Run: headless pygame with SDL's dummy video driver; simulated clock (each Clock.tick advances the game by its frame time, no real sleeping); random seed 0; keys injected as events and as key.get_pressed() state; mouse plan: one left click at the window centre at the start of phase 2, then a move to the lower-right quarter at the start of phase 3.
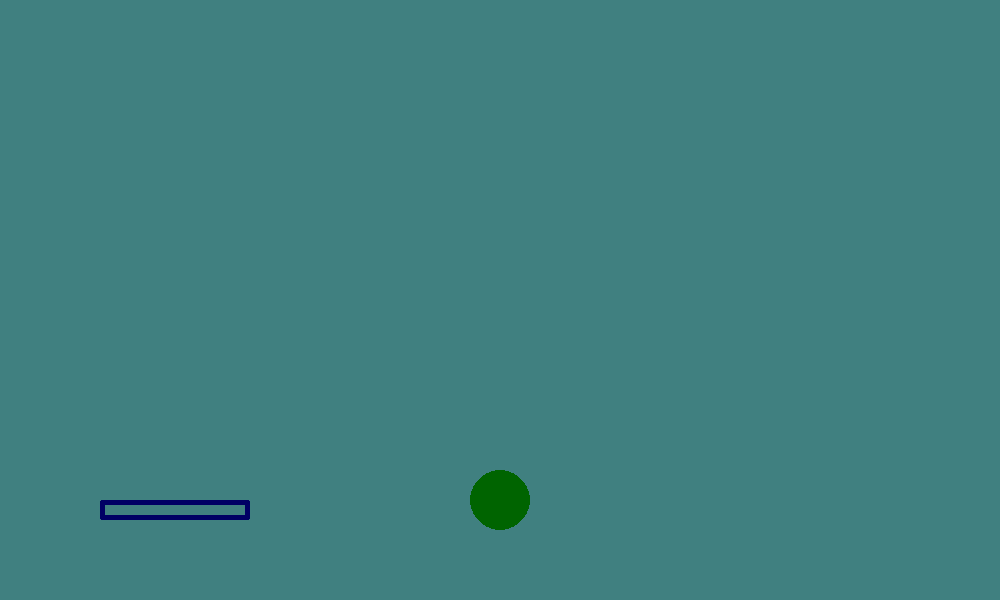
Frame 1 of 4 · flips 1–60 · no input
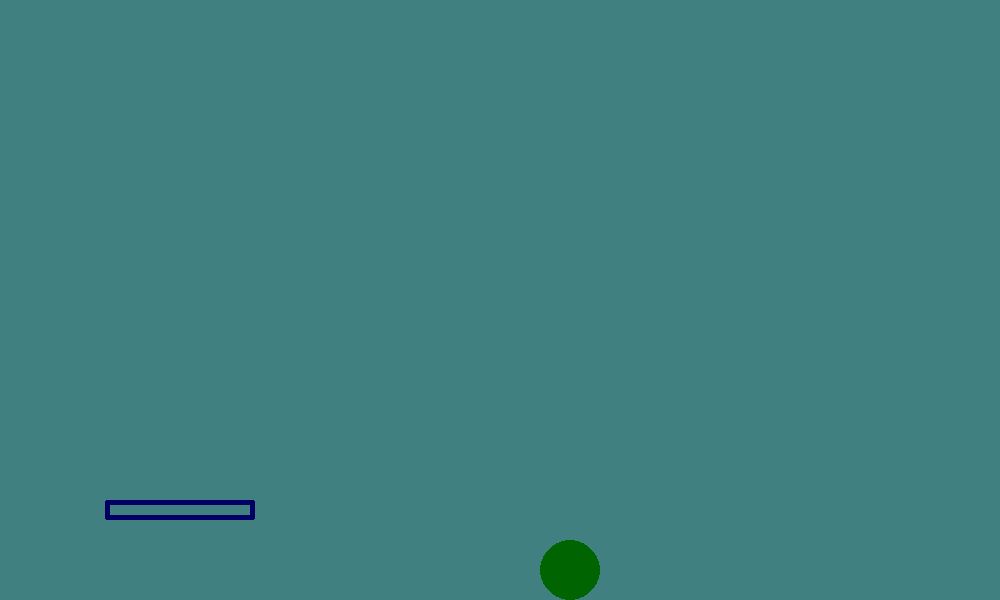
Frame 2 of 4 · flips 61–180 · clicked the window centre · tapped SPACE, RETURN · held RIGHT (→), D
Frame 3 of 4 · flips 181–300 · moved the mouse to the lower-right quarter · held DOWN (↓), S · screen unchanged from frame 2, image omitted
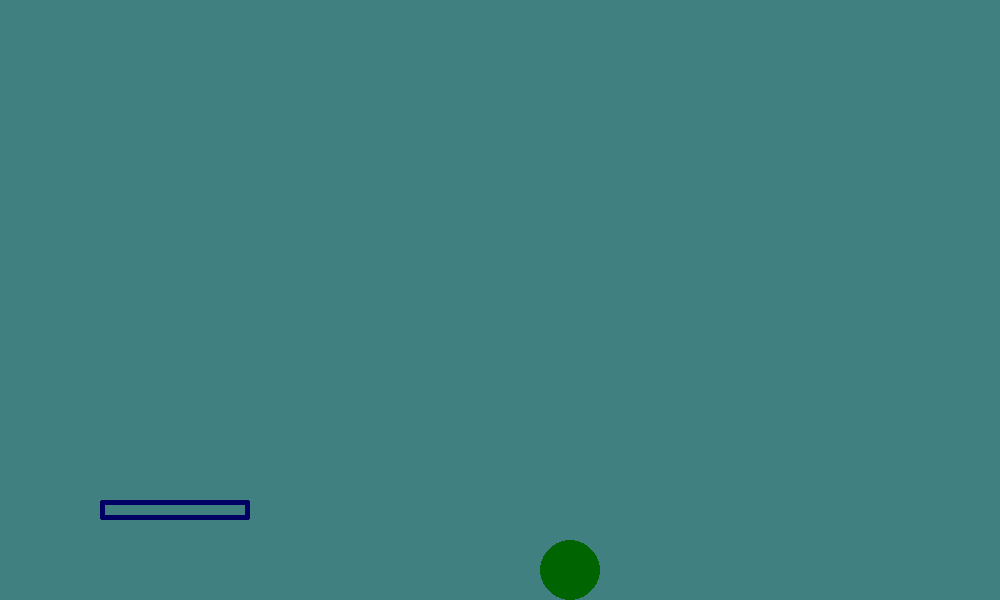
Frame 4 of 4 · flips 301–420 · held LEFT (←), A, UP (↑), W

The pygame program that drew these frames:

import pygame

# https://www.pygame.org/docs/

# Constanten
TITLE="Arkanoid"
WINDOW_SIZE=(1000,600)
BACKGROUND=(64,128,128)

# Variabelen
running = True
paddle = {"x": 100,
          "y": 500,
          "breedte": 150,
          "hoogte": 20,
          "fill": (100,0,0),     # kleur van binnenkant
          "stroke": (0,0,100)}   # kleur van lijn

ball = {"x": 200,
        "y": 200,
        "radius": 30,
        "fill": (0,100,0),
        "velocity": {"x": 5, "y": 5}}

# Initialiseer het venster, gebeurt één keer aan het begin
def init_pygame():
  global window, clock
  window = pygame.display.set_mode(WINDOW_SIZE)
  clock = pygame.time.Clock()
  pygame.display.set_caption(TITLE)
  pygame.key.set_repeat(1, 5)

# Teken het spelbord
def draw_graphics():
  window.fill(BACKGROUND)
  # Teken paddle
  rect = pygame.Rect(paddle["x"], paddle["y"], paddle["breedte"], paddle["hoogte"])
  pygame.draw.rect(window, paddle["stroke"], rect, width=5, border_radius=2)
  # Teken bal
  pygame.draw.circle(window, ball["fill"], [ball["x"], ball["y"]], ball["radius"])

def update_ball(ball):
  ball["x"] = ball["x"] + ball["velocity"]["x"]
  ball["y"] = ball["y"] + ball["velocity"]["y"]


def bots_x(ball):
  ball["velocity"]["x"]*=-1
  ball["x"]+=ball["velocity"]["x"]

def bots_y(ball):
  ball["velocity"]["y"]*=-1
  ball["y"]+=ball["velocity"]["y"]

def collission_check(ball):
  if ball["x"]-ball["radius"] <= 0 or ball["x"]+ball["radius"] >= WINDOW_SIZE[0]:
    bots_x(ball)
  elif ball["y"]-ball["radius"] <= 0:
    bots_y(ball)
  elif ball["y"]+ball["radius"] >= paddle["y"] and ball["x"] >= paddle["x"] and ball["x"] < paddle["x"]+paddle["breedte"]:
    bots_y(ball)
  elif ball["y"]+ball["radius"] >= WINDOW_SIZE[1]:
    ball["velocity"]={"x": 0, "y": 0}

# Verwerk "events" (gebeurtenissen) van toetsenbord of muis
def handle_events():
  global running,ball
  for event in pygame.event.get():
    print(event)
    match event.type:
      # venster sluiten
      case pygame.QUIT:
        running = False

      # toetsenbord
      case pygame.KEYDOWN:
        match event.key:
          case pygame.K_ESCAPE:
            running = False

          case pygame.K_LEFT:
            if paddle["x"] > 0:
              paddle["x"] = paddle["x"]-5

          case pygame.K_RIGHT:
            if paddle["x"] < WINDOW_SIZE[0]-paddle["breedte"]:
              paddle["x"] = paddle["x"]+5

          case pygame.K_x:
            bots_x(ball)
          case pygame.K_c:
            bots_y(ball)

      # case pygame.MOUSEBUTTONDOWN:
      #   ...

def main():
  global ball   #<------
  init_pygame()
  while running:
    clock.tick(60) # 60 fps
    handle_events()
    update_ball(ball)   #<--------
    collission_check(ball)
    draw_graphics()
    pygame.display.update()

main()
